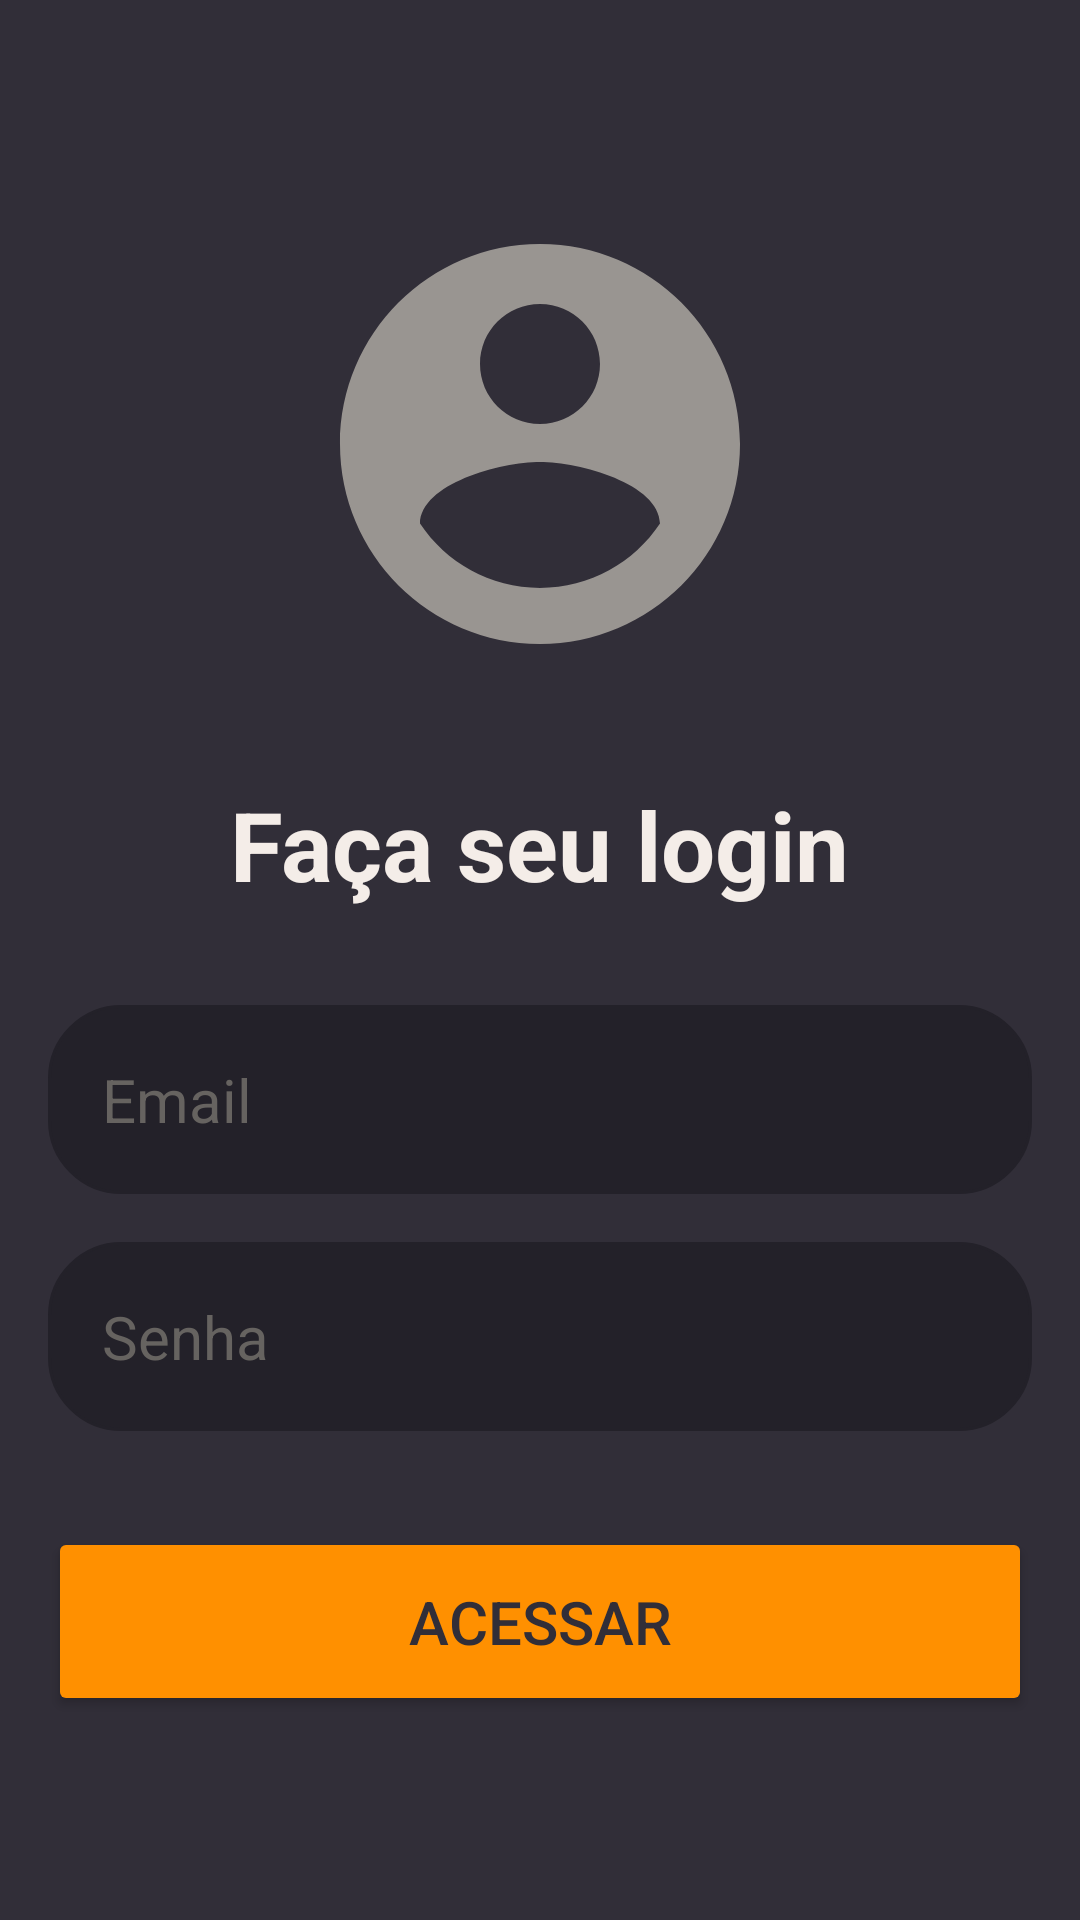

Here is an Android app screen rendered from its layout file. Give the layout XML and the strings, colors and styles it references.
<!-- AndroidManifest.xml: application theme Theme.Trabalho2controlepedidos -->
<!-- res/layout/login.xml -->
<?xml version="1.0" encoding="utf-8"?>
<RelativeLayout xmlns:android="http://schemas.android.com/apk/res/android"
    xmlns:app="http://schemas.android.com/apk/res-auto"
    xmlns:tools="http://schemas.android.com/tools"
    android:layout_width="match_parent"
    android:layout_height="match_parent"
    android:background="@drawable/login_background"
    android:gravity="center"
    android:padding="16dp"
    tools:context=".MainActivity">

    <LinearLayout
        android:layout_width="match_parent"
        android:layout_height="wrap_content"
        android:gravity="center"
        android:orientation="vertical"
        >

        <ImageView
            android:layout_width="160dp"
            android:layout_height="160dp"
            android:src="@drawable/icon_account_circle" />

        <TextView
            android:layout_width="wrap_content"
            android:layout_height="wrap_content"
            android:text="Faça seu login"
            android:textSize="32dp"
            android:layout_marginTop="32dp"
            android:textColor="#F4EDE8"
            android:textStyle="bold"
            android:clickable="true"
            android:onClick="onLinkClicked" />

        <EditText
            android:layout_width="match_parent"
            android:layout_height="wrap_content"
            android:hint="Email"
            android:layout_marginTop="32dp"
            android:textColor="@color/white"
            android:textColorHint="#666360"
            android:textSize="20sp"
            android:background="@drawable/rounded_corner"
            android:padding="18dp"
            android:inputType="text"
            android:id="@+id/username_input"
            />

        <EditText
            android:layout_width="match_parent"
            android:layout_height="wrap_content"
            android:hint="Senha"
            android:layout_marginTop="16dp"
            android:textColor="@color/white"
            android:textColorHint="#666360"
            android:textSize="20sp"
            android:background="@drawable/rounded_corner"
            android:padding="18dp"
            android:inputType="textPassword"
            android:id="@+id/password_input"
            />

        <Button
            android:layout_width="match_parent"
            android:layout_height="wrap_content"
            android:text="Acessar"
            android:backgroundTint="#FF9000"
            android:textColor="#312E38"
            android:padding="18dp"
            android:layout_marginTop="32dp"
            android:textSize="20sp"
            android:id="@+id/login_btn"/>





    </LinearLayout>





</RelativeLayout>
<!-- resources referenced by this layout -->
<resources>
  <!-- drawable icon_account_circle (drawable) -->
  <vector android:height="100dp" android:tint="#999591"
      android:viewportHeight="24" android:viewportWidth="24"
      android:width="100dp" xmlns:android="http://schemas.android.com/apk/res/android">
      <path android:fillColor="@android:color/white" android:pathData="M12,2C6.48,2 2,6.48 2,12s4.48,10 10,10 10,-4.48 10,-10S17.52,2 12,2zM12,5c1.66,0 3,1.34 3,3s-1.34,3 -3,3 -3,-1.34 -3,-3 1.34,-3 3,-3zM12,19.2c-2.5,0 -4.71,-1.28 -6,-3.22 0.03,-1.99 4,-3.08 6,-3.08 1.99,0 5.97,1.09 6,3.08 -1.29,1.94 -3.5,3.22 -6,3.22z"/>
  </vector>
  <!-- drawable login_background (drawable) -->
  <?xml version="1.0" encoding="utf-8"?>
  <shape xmlns:android="http://schemas.android.com/apk/res/android">
      <gradient android:type="linear" android:angle="100"
          android:startColor="#312E38" android:endColor="#312E38"/>
  </shape>
  <!-- drawable rounded_corner (drawable) -->
  <?xml version="1.0" encoding="utf-8"?>
  <shape xmlns:android="http://schemas.android.com/apk/res/android"
      android:shape="rectangle"
      >
      <corners android:radius="24dp"/>
      <stroke android:width="1dip" android:color="#232129"/>
      <solid android:color="#232129"/>
  
  
  </shape>
  <style name="Theme.Trabalho2controlepedidos" parent="Base.Theme.Trabalho2controlepedidos" />
  <style name="Base.Theme.Trabalho2controlepedidos" parent="Theme.Material3.DayNight.NoActionBar">
          
          
      </style>
  <!-- not gathered from this repository: default colours our renderer supplied (Android Studio template values) -->
  <color name="white">#FFFFFFFF</color>
</resources>
